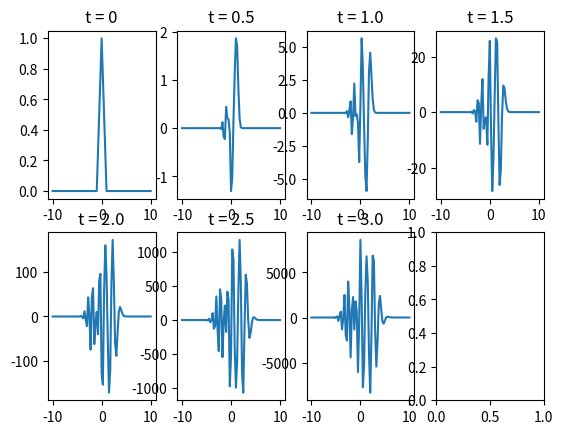
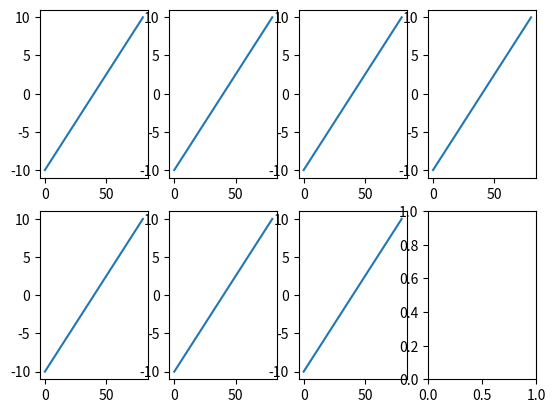

Recreate these plots in Python, in order.
import matplotlib.pyplot as plt
import numpy as np
from math import floor
from mpl_toolkits.mplot3d import Axes3D
import matplotlib.pyplot as plt

show_plots = False

'''Problem 1
u_t = -3 * u_x

BCs:
u(t, -10) = u(t, 10)

IC:
                 { x + 1, -1 < x < 0
u(0, x) = f(x) = { 1 - x, 0 < x < 1
                 { 0    , otherwise

Solve using the method of lines, dx = 0.25, from t = 0 to t = 3.

a) Forward Euler, dt = 0.1.
b) Forward Euler, dt = 0.01.
c) Trapezoidal, dt = 0.1.
d) Trapezoidal, dt = 0.01.
e) Midpoint, dt = 0.1.
f) Midpoint, dt = 0.01.
g) Lax-Friedrichs, dt = 0.1.
h) Lax-Friedrichs, dt = 0.01.
'''
c = 3
#dx = 2
dx = 0.25
xi = -10
xf = 10
Nx = floor((xf - xi) / dx) + 1
x = np.linspace(xi, xf, Nx)
ti = 0
tf = 3


def f1(x):
    if -1 <= x < 0:
        return x + 1
    elif 0 <= x <= 1:
        return 1 - x
    else:
        return 0


def true_solution1(t, x):
    return f1(x - c * t)


dt = 0.1
Nt = floor((tf - ti) / dt) + 1
t = np.linspace(ti, tf, Nt)

A = np.diag(np.ones(Nx - 2), 1) - np.diag(np.ones(Nx - 2), -1)
A[0, -1] = -1
A[-1, 0] = 1
A = (- c / (2 * dx)) * A

U = np.zeros((Nx, Nt))
U[:-1, 0] = [f1(k) for k in x[:-1]]
# print(x)
# print([f1(k) for k in x])
# print(U)

# Forward Euler
for k in range(Nt - 1):
    U[:-1, (k + 1):(k + 2)] = U[:-1, k:(k + 1)] + dt * A @ U[:-1, k:(k + 1)]
U[-1, :] = U[0, :]

fig1, ax1 = plt.subplots(2, 4)
fig2, ax2 = plt.subplots(2, 4)
time = 0
for p in range(2):
    for q in range(4):
        if time <= 3:
            ax1[p][q].plot(x, U[:, np.where(t == time)[0][0]])
            ax1[p][q].set_title(f't = {time}')
            ax2[p][q].plot(x, )
            time += 0.5
fig1.show()
fig2.show()

A1 = U[np.where(x == 9)[0][0], np.where(t == 3)[0][0]]
print(f'A1: {A1}')
